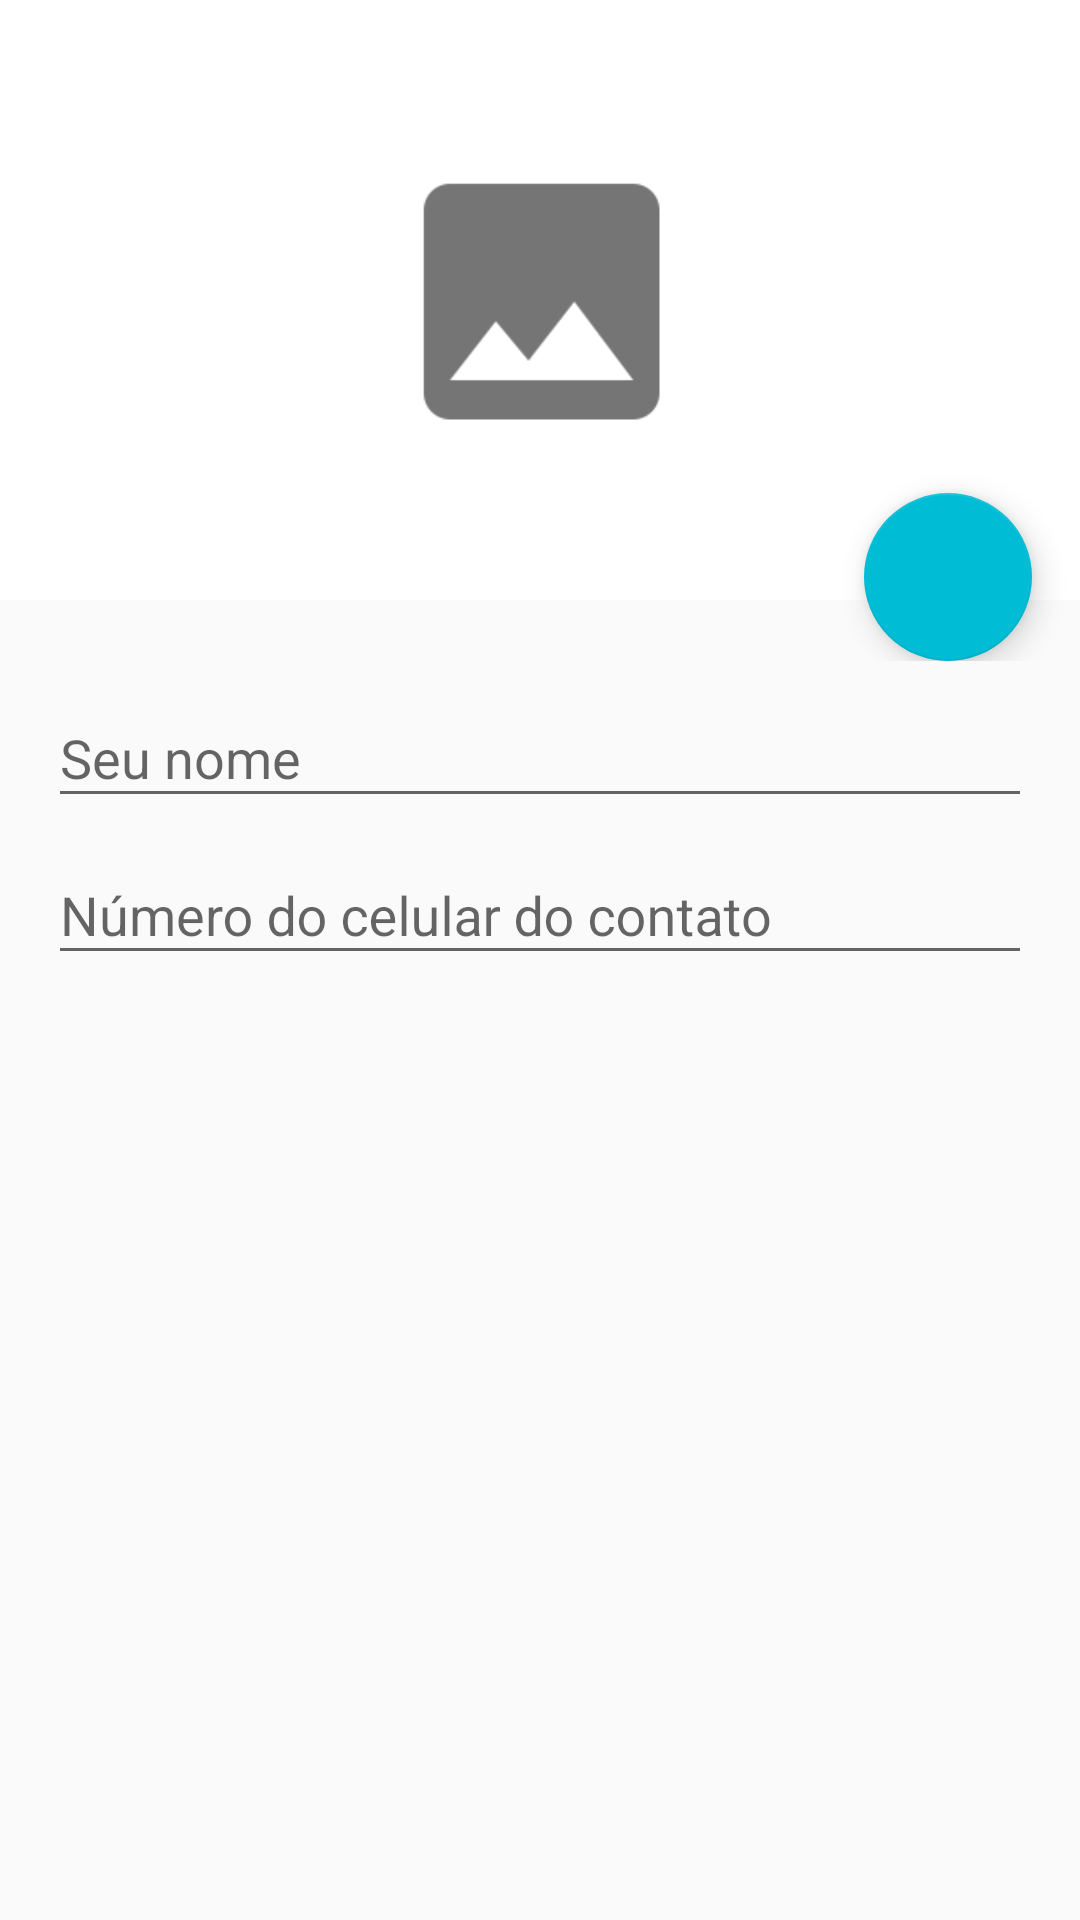

The Android layout XML behind this screen, and the referenced resources:
<!-- AndroidManifest.xml: application theme AppMaterialTheme -->
<!-- res/layout/fragment_cadastro_contato.xml -->
<FrameLayout xmlns:android="http://schemas.android.com/apk/res/android"
    xmlns:tools="http://schemas.android.com/tools"
    android:layout_width="match_parent"
    android:layout_height="match_parent"
    tools:context="br.edu.ifspsaocarlos.sdm.cuidador.fragments.CadastroContatoFragment">

    <ScrollView
        android:layout_width="match_parent"
        android:layout_height="match_parent">

        <LinearLayout
            android:layout_width="match_parent"
            android:layout_height="wrap_content"
            android:orientation="vertical">

            <include
                layout="@layout/avatar"
                android:layout_width="match_parent"
                android:layout_height="match_parent" />

             <LinearLayout
                android:layout_width="match_parent"
                android:layout_height="wrap_content"
                android:paddingLeft="@dimen/text_margin"
                android:paddingRight="@dimen/text_margin"
                android:orientation="vertical" >

             <android.support.design.widget.TextInputLayout
                 android:layout_width="match_parent"
                 android:layout_height="wrap_content">
                <EditText
                    android:id="@+id/contato_nome"
                    android:layout_width="match_parent"
                    android:layout_height="wrap_content"
                    android:hint="@string/hint_nome" />
             </android.support.design.widget.TextInputLayout>

             <android.support.design.widget.TextInputLayout
                 android:layout_width="match_parent"
                 android:layout_height="wrap_content">
                <EditText
                    android:id="@+id/contato_telefone"
                    android:layout_width="match_parent"
                    android:layout_height="wrap_content"
                    android:inputType="phone"
                    android:hint="@string/hint_numero_celular" />
             </android.support.design.widget.TextInputLayout>
        </LinearLayout>

        </LinearLayout>
    </ScrollView>

</FrameLayout>
<!-- res/layout/avatar.xml (included above) -->
<?xml version="1.0" encoding="utf-8"?>
<LinearLayout xmlns:android="http://schemas.android.com/apk/res/android"
    android:layout_width="wrap_content"
    android:layout_height="wrap_content"
    android:orientation="vertical">

    <ImageView
        android:id="@+id/ivAvatar"
        android:layout_width="wrap_content"
        android:layout_height="200dp"
        android:scaleType="centerCrop"
        android:src="@drawable/ic_insert_photo_grey" />

    <android.support.design.widget.FloatingActionButton
        android:id="@+id/btn_add_avatar"
        android:layout_width="wrap_content"
        android:layout_height="wrap_content"
        android:layout_gravity="bottom|right"
        android:layout_marginRight="@dimen/text_margin"
        android:layout_marginTop="@dimen/fab_topmargin"
        android:src="@drawable/ic_photo_camera_white_48dp" />

</LinearLayout>
<!-- resources referenced by this layout -->
<resources>
  <dimen name="fab_topmargin">-36dp</dimen>
  <dimen name="text_margin">16dp</dimen>
  <!-- drawable ic_insert_photo_grey: png bitmap (drawable, 52536 bytes) -->
  <string name="hint_nome">Seu nome</string>
  <string name="hint_numero_celular">Número do celular do contato</string>
  <style name="AppMaterialTheme" parent="MyMaterialTheme.Base">
          
      </style>
  <style name="MyMaterialTheme.Base" parent="Theme.AppCompat.Light.NoActionBar">
          <item name="android:windowNoTitle">true</item>
          <item name="windowActionBar">false</item>
          <item name="colorPrimary">@color/colorPrimary</item>
  
  
          <item name="colorPrimaryDark">@color/colorPrimaryDark</item>
          <item name="colorAccent">@color/colorAccent</item>
  
          
          <item name="windowActionModeOverlay">true</item>
  
      </style>
  <color name="colorPrimary">#E91E63</color>
  <color name="colorPrimaryDark">#C2185B</color>
  <color name="colorAccent">#00BCD4</color>
</resources>
